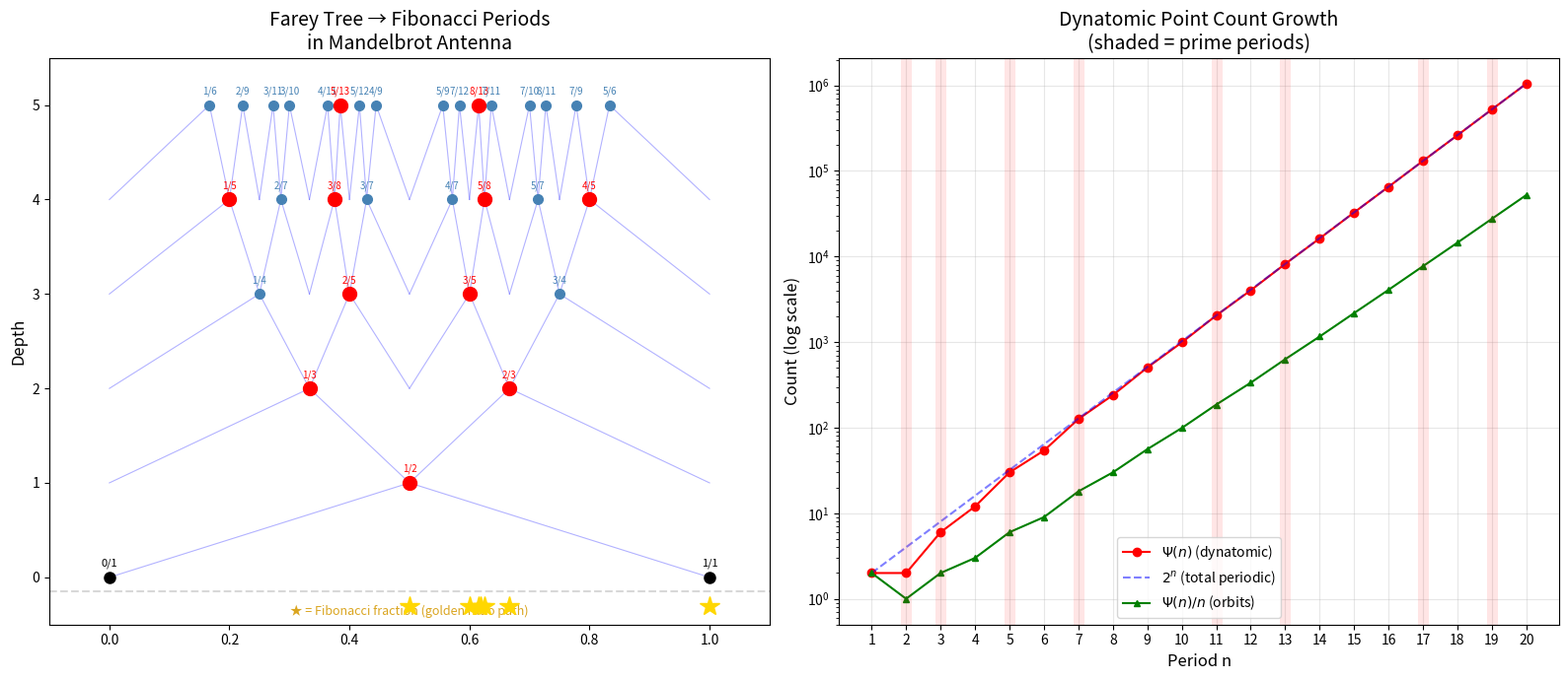

Source code (Python):
#!/usr/bin/env python3
"""
Visualization: Farey-Fibonacci Structure in Mandelbrot Bulbs
=============================================================
"""
import numpy as np
import matplotlib.pyplot as plt
import matplotlib.patches as patches


def fibonacci(n):
    fibs = [0, 1]
    for _ in range(n):
        fibs.append(fibs[-1] + fibs[-2])
    return fibs


def farey_mediant(p1, q1, p2, q2):
    return (p1 + p2, q1 + q2)


def mobius(n):
    if n == 1: return 1
    d, factors = 2, []
    temp = n
    while d * d <= temp:
        if temp % d == 0:
            exp = 0
            while temp % d == 0:
                exp += 1
                temp //= d
            if exp > 1: return 0
            factors.append(d)
        d += 1
    if temp > 1: factors.append(temp)
    return (-1)**len(factors)


def dynatomic(n):
    divs = [d for d in range(1, n+1) if n % d == 0]
    return sum(mobius(n // d) * (2**d) for d in divs)


def main():
    fig, axes = plt.subplots(1, 2, figsize=(16, 7))

    # Left: Farey tree showing Fibonacci emergence
    ax = axes[0]
    ax.set_xlim(-0.1, 1.1)
    ax.set_ylim(-0.5, 5.5)
    ax.set_title("Farey Tree → Fibonacci Periods\nin Mandelbrot Antenna", fontsize=14)
    ax.set_ylabel("Depth", fontsize=12)

    # Draw Farey tree levels
    def draw_farey_level(fracs, depth, ax):
        new_fracs = []
        for i in range(len(fracs) - 1):
            p1, q1 = fracs[i]
            p2, q2 = fracs[i + 1]
            med = farey_mediant(p1, q1, p2, q2)
            new_fracs.append(fracs[i])
            new_fracs.append(med)
            # Draw lines
            x1 = p1 / q1
            x2 = p2 / q2
            xm = med[0] / med[1]
            ax.plot([x1, xm], [depth - 1, depth], 'b-', alpha=0.3, lw=0.8)
            ax.plot([x2, xm], [depth - 1, depth], 'b-', alpha=0.3, lw=0.8)
            # Mark mediant
            is_fib = med[1] in fibonacci(15)
            color = 'red' if is_fib else 'steelblue'
            size = 10 if is_fib else 7
            ax.plot(xm, depth, 'o', color=color, markersize=size, zorder=5)
            ax.annotate(f"{med[0]}/{med[1]}", (xm, depth),
                       textcoords="offset points", xytext=(0, 8),
                       fontsize=7, ha='center', color=color)
        new_fracs.append(fracs[-1])
        return new_fracs

    fracs = [(0, 1), (1, 1)]
    for f in fracs:
        x = f[0] / f[1] if f[1] > 0 else 0
        ax.plot(x, 0, 'ko', markersize=8, zorder=5)
        ax.annotate(f"{f[0]}/{f[1]}", (x, 0), textcoords="offset points",
                   xytext=(0, 8), fontsize=8, ha='center')

    for depth in range(1, 6):
        fracs = draw_farey_level(fracs, depth, ax)

    # Highlight Fibonacci path
    fib = fibonacci(10)
    fib_fracs = [(fib[i], fib[i+1]) for i in range(1, 8)]
    for p, q in fib_fracs:
        if q > 0:
            x = p / q
            ax.plot(x, -0.3, '*', color='gold', markersize=15, zorder=10)

    ax.axhline(y=-0.15, color='gray', linestyle='--', alpha=0.3)
    ax.text(0.5, -0.4, "★ = Fibonacci fraction (golden ratio path)",
           ha='center', fontsize=9, color='goldenrod')

    # Right: Dynatomic degree growth
    ax = axes[1]
    periods = list(range(1, 21))
    psi = [dynatomic(n) for n in periods]
    two_n = [2**n for n in periods]

    ax.semilogy(periods, psi, 'ro-', label=r'$\Psi(n)$ (dynatomic)', markersize=6)
    ax.semilogy(periods, two_n, 'b--', label=r'$2^n$ (total periodic)', alpha=0.5)
    ax.semilogy(periods, [p / n for p, n in zip(psi, periods)], 'g^-',
               label=r'$\Psi(n)/n$ (orbits)', markersize=5)

    # Mark primes
    primes = [p for p in periods if p > 1 and all(p % d != 0 for d in range(2, p))]
    for p in primes:
        ax.axvline(x=p, color='red', alpha=0.1, lw=8)

    ax.set_xlabel("Period n", fontsize=12)
    ax.set_ylabel("Count (log scale)", fontsize=12)
    ax.set_title("Dynatomic Point Count Growth\n(shaded = prime periods)", fontsize=14)
    ax.legend(fontsize=10)
    ax.grid(True, alpha=0.3)
    ax.set_xticks(periods)

    plt.tight_layout()
    plt.savefig("farey_fibonacci_structure.png", dpi=150, bbox_inches='tight')
    print("Saved farey_fibonacci_structure.png")


if __name__ == "__main__":
    main()
